Run: headless pygame with SDL's dummy video driver; simulated clock (each Clock.tick advances the game by its frame time, no real sleeping); random seed 0; keys injected as events and as key.get_pressed() state; no mouse input.
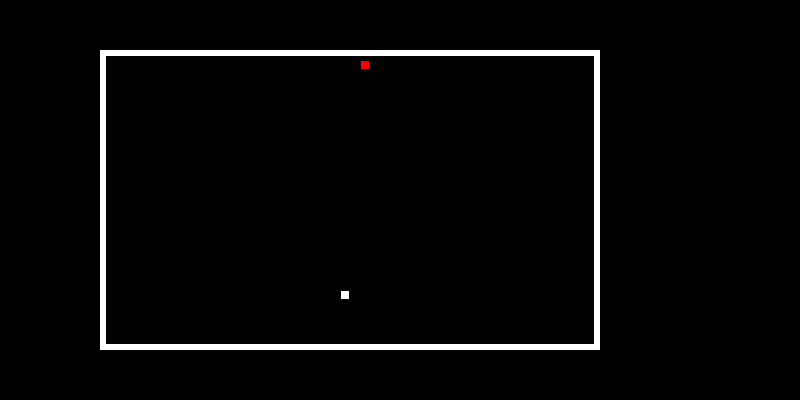
Frame 1 of 2 · flips 1–60 · no input
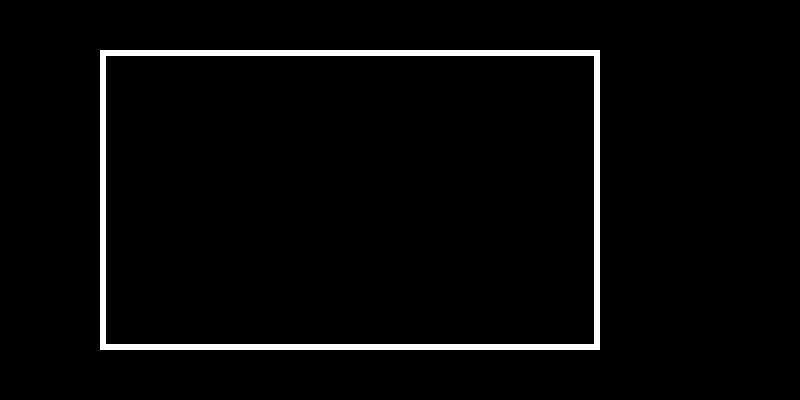
Frame 2 of 2 · flips 61–180 · tapped SPACE, RETURN · held RIGHT (→), D (game ended)

The pygame program that drew these frames:

#!/usr/bin/env python3

"""
Re written snake game
"""

import random
import sys
import time
import pygame

class Snake:
    """
    The snake
    """
    head_x_pos = random.randint(10, 59) * 10
    head_y_pos = random.randint(5, 34) * 10
    move_dir = None
    length = 0
    body = []
    texture = pygame.Surface((8, 8))
    texture.fill((255, 255, 255))

class Apple:
    """
    The apple
    """
    x_pos = random.randint(10, 59) * 10
    y_pos = random.randint(5, 34) * 10
    texture = pygame.Surface((8, 8))
    texture.fill((255, 0, 0))

    while (x_pos, y_pos) == (Snake.head_x_pos, Snake.head_y_pos) or (x_pos, y_pos) in Snake.body:
        x_pos = random.randint(10, 59) * 10
        y_pos = random.randint(5, 34) * 10

def game_over(score: int):
    """
    Gonna make it display a gameover screen but it's just gonna write it on stdout for now
    """
    print("Your score is:", score)
    Snake.move_dir = None
    time.sleep(3)
    pygame.quit()
    sys.exit()

def game(screen, blak_screen, go_dir):
    """
    The game itself
    """

    clock = pygame.time.Clock()

    while True:
        for event in pygame.event.get():
            if event.type == pygame.QUIT:
                pygame.quit()
                sys.exit()
            elif event.type == pygame.KEYDOWN:
                if event.key == pygame.K_w or event.key == pygame.K_UP:
                    go_dir = "Up"
                elif event.key == pygame.K_a or event.key == pygame.K_LEFT:
                    go_dir = "Left"
                elif event.key == pygame.K_s or event.key == pygame.K_DOWN:
                    go_dir = "Down"
                elif event.key == pygame.K_d or event.key == pygame.K_RIGHT:
                    go_dir = "Right"

        if go_dir == "Up" and Snake.move_dir != "Down":
            Snake.move_dir = "Up"
        elif go_dir == "Left" and Snake.move_dir != "Right":
            Snake.move_dir = "Left"
        elif go_dir == "Down" and Snake.move_dir != "Up":
            Snake.move_dir = "Down"
        elif go_dir == "Right" and Snake.move_dir != "Left":
            Snake.move_dir = "Right"

        screen.blit(blak_screen, (0, 0))
        pygame.draw.rect(screen, (255, 255, 255), pygame.Rect(100, 50, 500, 300), 6, 0)

        if (Snake.head_x_pos, Snake.head_y_pos) == (Apple.x_pos, Apple.y_pos):
            Snake.length += 1
            Apple.x_pos = random.randint(10, 57) * 10
            Apple.y_pos = random.randint(5, 32) * 10

            while (Apple.x_pos, Apple.y_pos) in Snake.body:
                Apple.x_pos = random.randint(10, 57) * 10
                Apple.y_pos = random.randint(5, 32) * 10

        Snake.body.insert(0, (Snake.head_x_pos, Snake.head_y_pos))

        if Snake.move_dir == "Up":
            Snake.head_y_pos -= 10
        elif Snake.move_dir == "Left":
            Snake.head_x_pos -= 10
        elif Snake.move_dir == "Down":
            Snake.head_y_pos += 10
        elif Snake.move_dir == "Right":
            Snake.head_x_pos += 10

        print((Snake.head_x_pos, Snake.head_y_pos), Snake.body)
        ## Out of bounds (70, y), (600, y), (x, 40), (x, 350)
        if Snake.head_x_pos <= 90 or Snake.head_x_pos >= 600:
            game_over(Snake.length)
        elif Snake.head_y_pos <= 40 or Snake.head_y_pos >= 350:
            game_over(Snake.length)
        elif len(Snake.body) != len(set(Snake.body)):
            game_over(Snake.length)

        if len(Snake.body) > Snake.length:
            Snake.body.pop(-1)

        for Snake_coords in Snake.body:
            x, y = Snake_coords
            screen.blit(Snake.texture, (x + 1, y + 1))

        screen.blit(Snake.texture, (Snake.head_x_pos + 1, Snake.head_y_pos + 1))
        screen.blit(Apple.texture, (Apple.x_pos + 1, Apple.y_pos + 1))
        pygame.display.update()
        clock.tick(10)

def you_win():
    print("You win!")
    Snake.move_dir = None
    time.sleep(3)
    pygame.quit()
    sys.exit()

def main():
    """
    Initializing pygame and the game
    """
    pygame.init()
    pygame.display.set_caption("Snake Game by Croisen")
    screen_x, screen_y = 800, 400
    screen = pygame.display.set_mode((screen_x, screen_y))
    blak_screen = pygame.Surface((screen_x, screen_y))
    blak_screen.fill((0, 0, 0))
    game(screen = screen, blak_screen = blak_screen, go_dir = Snake.move_dir)

if __name__ == '__main__':
    main()
